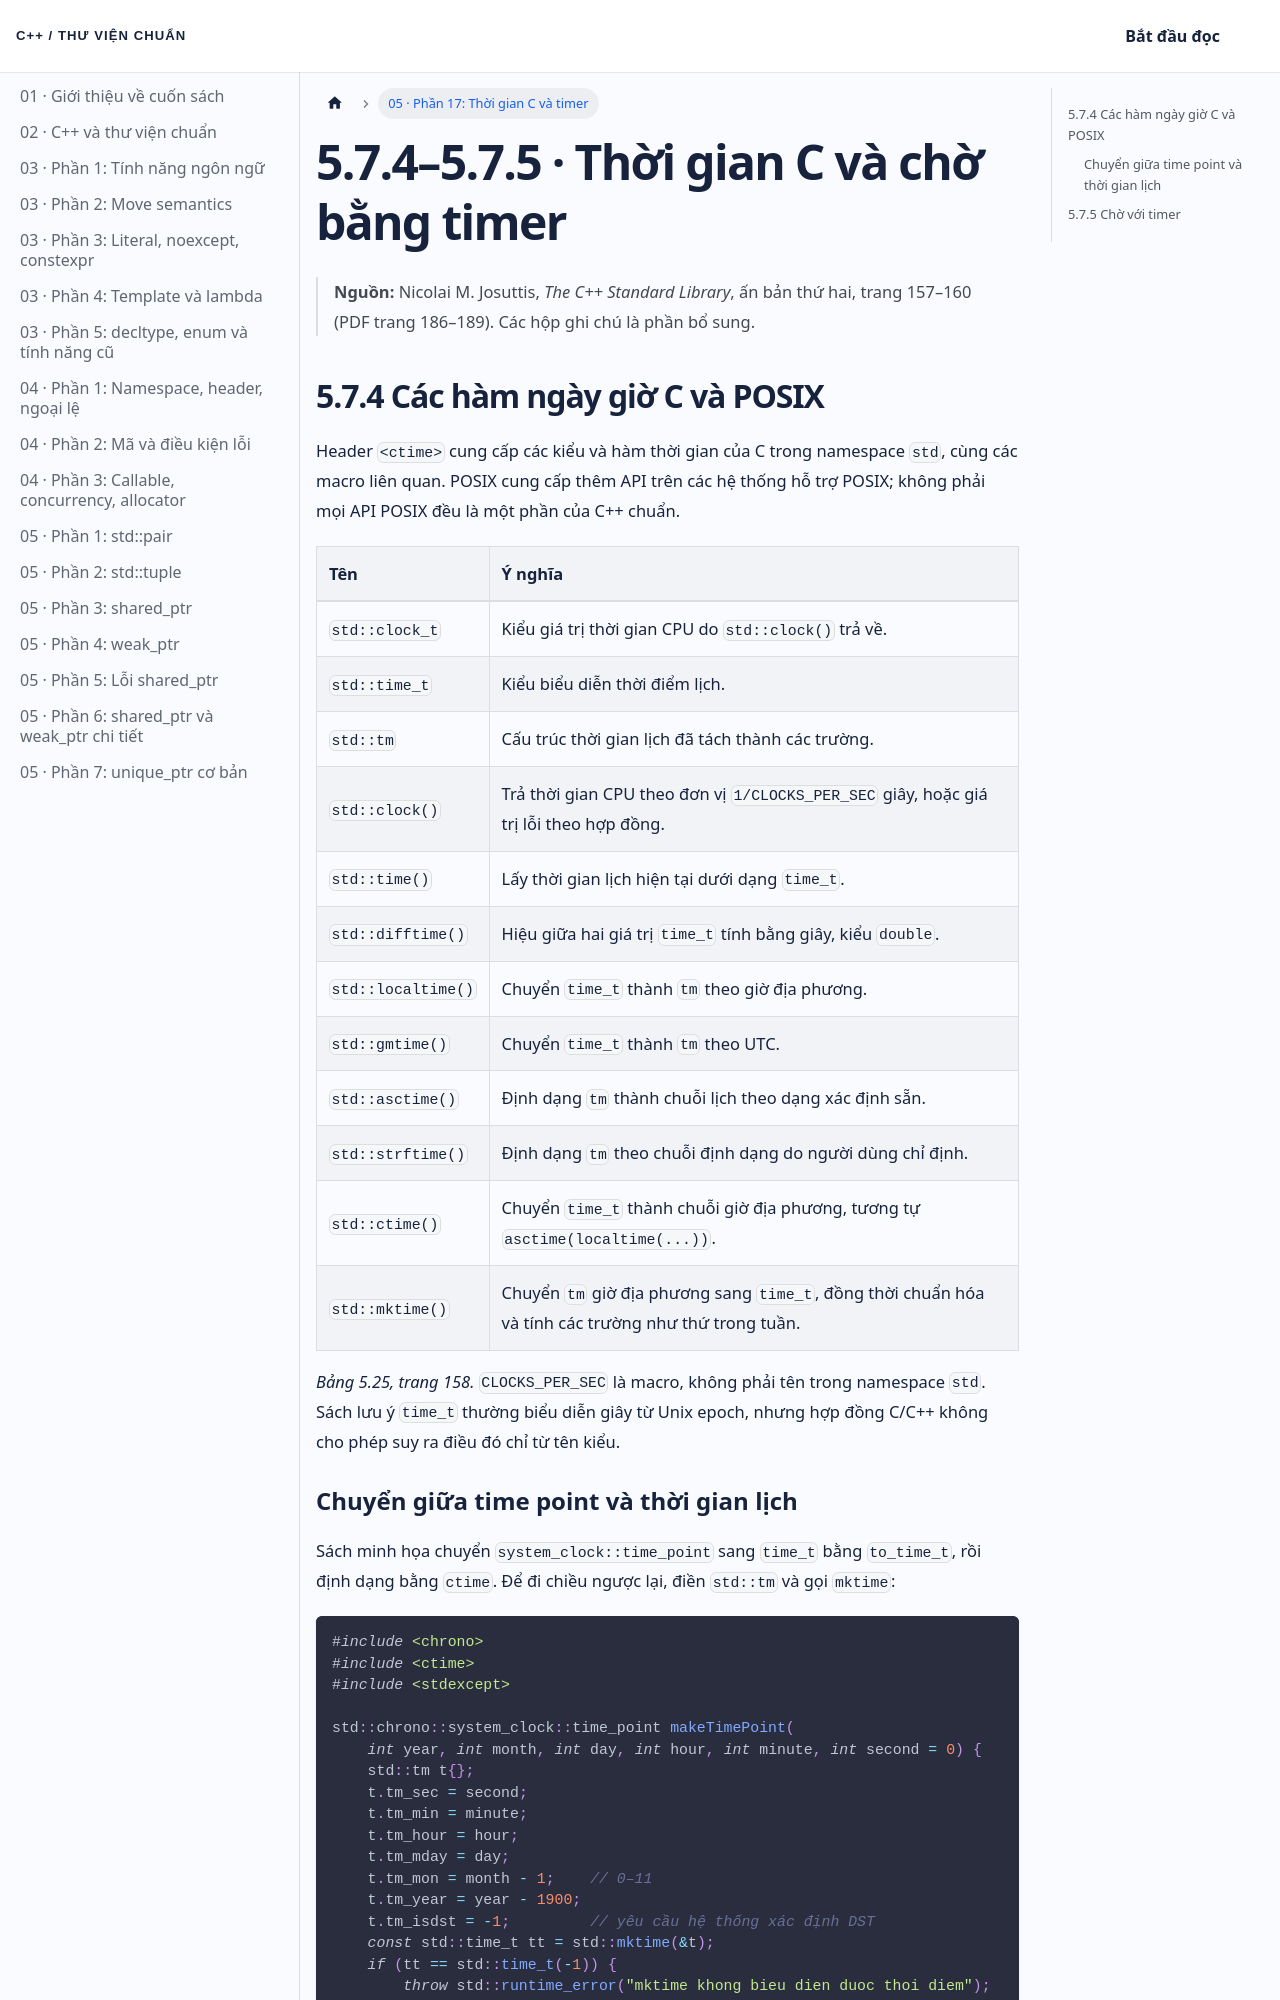

repository: NThanhPhat2K3/cpp-standard-library-vietnamese · page: docs/chuong-05-phan-17/index.html · generator: docusaurus

---
id: chuong-05-phan-17
title: 'Chương 5 · Thời gian C và chờ bằng timer'
sidebar_label: '05 · Phần 17: Thời gian C và timer'
---

# 5.7.4–5.7.5 · Thời gian C và chờ bằng timer

> **Nguồn:** Nicolai M. Josuttis, *The C++ Standard Library*, ấn bản thứ hai, trang 157–160 (PDF trang 186–189). Các hộp ghi chú là phần bổ sung.

## 5.7.4 Các hàm ngày giờ C và POSIX

Header `<ctime>` cung cấp các kiểu và hàm thời gian của C trong namespace `std`, cùng các macro liên quan. POSIX cung cấp thêm API trên các hệ thống hỗ trợ POSIX; không phải mọi API POSIX đều là một phần của C++ chuẩn.

| Tên | Ý nghĩa |
|:---|:---|
| `std::clock_t` | Kiểu giá trị thời gian CPU do `std::clock()` trả về. |
| `std::time_t` | Kiểu biểu diễn thời điểm lịch. |
| `std::tm` | Cấu trúc thời gian lịch đã tách thành các trường. |
| `std::clock()` | Trả thời gian CPU theo đơn vị `1/CLOCKS_PER_SEC` giây, hoặc giá trị lỗi theo hợp đồng. |
| `std::time()` | Lấy thời gian lịch hiện tại dưới dạng `time_t`. |
| `std::difftime()` | Hiệu giữa hai giá trị `time_t` tính bằng giây, kiểu `double`. |
| `std::localtime()` | Chuyển `time_t` thành `tm` theo giờ địa phương. |
| `std::gmtime()` | Chuyển `time_t` thành `tm` theo UTC. |
| `std::asctime()` | Định dạng `tm` thành chuỗi lịch theo dạng xác định sẵn. |
| `std::strftime()` | Định dạng `tm` theo chuỗi định dạng do người dùng chỉ định. |
| `std::ctime()` | Chuyển `time_t` thành chuỗi giờ địa phương, tương tự `asctime(localtime(...))`. |
| `std::mktime()` | Chuyển `tm` giờ địa phương sang `time_t`, đồng thời chuẩn hóa và tính các trường như thứ trong tuần. |

*Bảng 5.25, trang 158.* `CLOCKS_PER_SEC` là macro, không phải tên trong namespace `std`. Sách lưu ý `time_t` thường biểu diễn giây từ Unix epoch, nhưng hợp đồng C/C++ không cho phép suy ra điều đó chỉ từ tên kiểu.
